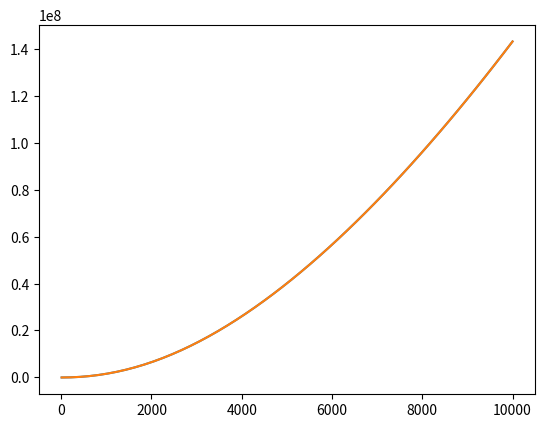

The matplotlib source for this figure: (Note: this script raises an exception after producing the figure.)
from scipy.special import gamma,gammaincc
from scipy.integrate import quad
from numpy import exp

def ggrb_int_cpl(alpha, ec, a, b):
    i1 = gammaincc(2.0 + alpha, a / ec) * gamma(2.0 + alpha)
    i2 = gammaincc(2.0 + alpha, b / ec) * gamma(2.0 + alpha)
    return -ec * ec * (i2 - i1)

def integrate_1d(alpha, ec, a, b):
    f = lambda x, alpha, ec: x * (x / ec) ** alpha * exp(-x / ec)
    return quad(f, a, b, (alpha, ec))[0]

erg2kev = 6.24151e8

# alpha = [ -0.8, -1, -1.2 ]
# ec = [ 1e1, 1e2, 1e3 ]
alpha = -0.998854
ec = 85.8306
energy_flux = 4.65078e-05
K_stan = 4.42851

print("Exakt:", erg2kev * energy_flux / ggrb_int_cpl(alpha, ec, 10., 1.e4))
print("Numerisch:", erg2kev * energy_flux / integrate_1d(alpha, ec, 10., 1.e4))

import numpy as np
import matplotlib.pyplot as plt

x = np.linspace(10,10000)
plt.plot(x, ggrb_int_cpl(-1.5, x, 10, 1e4))
plt.plot(x, [integrate_1d(-1.5, i, 10, 1e4) for i in x])

E_peak_3ML = [(2-1.061953)*72.675096, (2-1.283648)*161.504324, (2-1.413363)*60.674764]
F_3ML = [7.183484579865444e-07, 1.4155494054448992e-06, 3.3390268497500913e-07]

from scipy.optimize import curve_fit

(C, gamma), _ = curve_fit(lambda x,a,b: a * (x/100)**b, E_peak_3ML, F_3ML)
# plt.plot(E_peak_3ML, F_3ML)
gamma

import os, sys
parent_dir = os.path.abspath('..')
if parent_dir not in sys.path:
    sys.path.append(parent_dir)

from zusammen.stan_models.stan_model import get_model
from zusammen import AnalysisBuilder, DataSet
from zusammen.spectral_plot import display_posterior_model_counts

mt = get_model("analytic_test")
mt.build_model()
mt.model.sample(fixed_param=True, show_console=True)